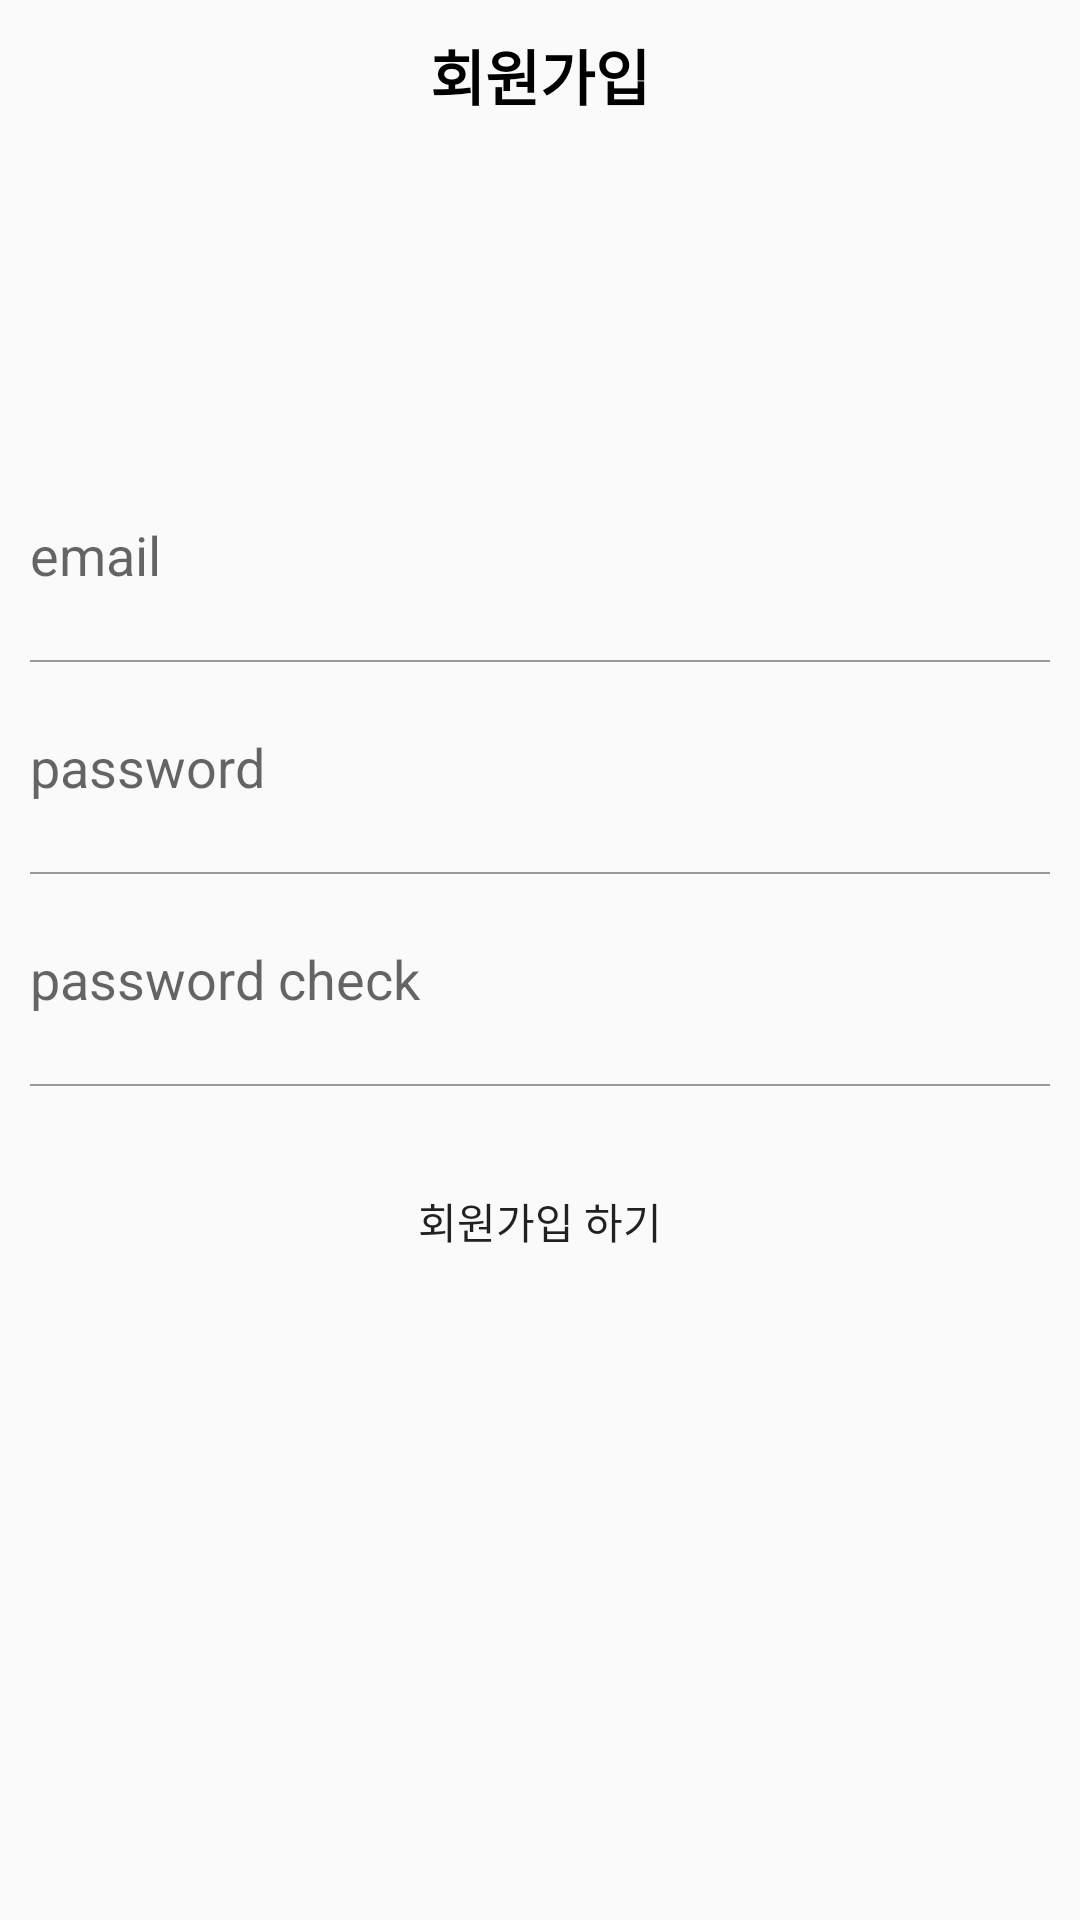

Here is an Android app screen rendered from its layout file. Give the layout XML and the strings, colors and styles it references.
<!-- AndroidManifest.xml: application theme Theme.MySoleLife -->
<!-- res/layout/activity_join.xml -->
<?xml version="1.0" encoding="utf-8"?>
<LinearLayout xmlns:android="http://schemas.android.com/apk/res/android"
    xmlns:app="http://schemas.android.com/apk/res-auto"
    xmlns:tools="http://schemas.android.com/tools"
    android:layout_width="match_parent"
    android:layout_height="match_parent"
    android:orientation="vertical"
    tools:context=".auth.JoinActivity">

    <LinearLayout
        android:layout_width="match_parent"
        android:layout_height="150dp"
        android:background="@color/mainColor">

        <TextView
            android:text="회원가입"
            android:textSize="20sp"
            android:textStyle="bold"
            android:textColor="@color/black"
            android:gravity="center"
            android:layout_width="match_parent"
            android:layout_height="50dp"/>

    </LinearLayout>

    <LinearLayout
        android:orientation="vertical"
        android:layout_width="match_parent"
        android:layout_height="wrap_content">

        <EditText
            android:layout_width="match_parent"
            android:layout_height="50dp"
            android:hint="email"
            style="@style/AuthEditText"/>

        <LinearLayout
            android:layout_width="match_parent"
            android:layout_height="0.5dp"
            android:background="#999999"
            android:layout_marginLeft="10dp"
            android:layout_marginRight="10dp"/>

        <EditText
            android:layout_width="match_parent"
            android:layout_height="50dp"
            android:hint="password"
            style="@style/AuthEditText"
            android:inputType="textPassword"/>

        <LinearLayout
            android:layout_width="match_parent"
            android:layout_height="0.5dp"
            android:background="#999999"
            android:layout_marginLeft="10dp"
            android:layout_marginRight="10dp"/>

        <EditText
            android:layout_width="match_parent"
            android:layout_height="50dp"
            android:hint="password check"
            style="@style/AuthEditText"
            android:inputType="textPassword"/>

        <LinearLayout
            android:layout_width="match_parent"
            android:layout_height="0.5dp"
            android:background="#999999"
            android:layout_marginLeft="10dp"
            android:layout_marginRight="10dp"/>

        <Button
            android:layout_width="match_parent"
            android:layout_height="50dp"
            android:text="회원가입 하기"
            android:background="@drawable/background_radius_yellow"
            android:layout_margin="20dp"/>

    </LinearLayout>

</LinearLayout>
<!-- resources referenced by this layout -->
<resources>
  <style name="AuthEditText" parent="android:Widget.EditText">
          <item name="android:background">@android:color/transparent</item>
          <itme name="android:textSize">15sp</itme>
          <item name="android:layout_margin">10dp</item>
      </style>
  <style name="Theme.MySoleLife" parent="Theme.AppCompat.Light">
          
          <item name="windowNoTitle">true</item>
          <item name="colorPrimary">@color/purple_500</item>
          <item name="colorPrimaryVariant">@color/mainColor</item>
          <item name="colorOnPrimary">@color/white</item>
          
          <item name="colorSecondary">@color/teal_200</item>
          <item name="colorSecondaryVariant">@color/teal_700</item>
          <item name="colorOnSecondary">@color/black</item>
          
          <item name="android:statusBarColor" tools:targetApi="l">?attr/colorPrimaryVariant</item>
          
      </style>
  <!-- not gathered from this repository: default colours our renderer supplied (Android Studio template values) -->
  <color name="purple_500">#FF6200EE</color>
  <color name="teal_200">#FF03DAC5</color>
  <color name="teal_700">#FF018786</color>
  <color name="black">#FF000000</color>
  <color name="white">#FFFFFFFF</color>
</resources>
